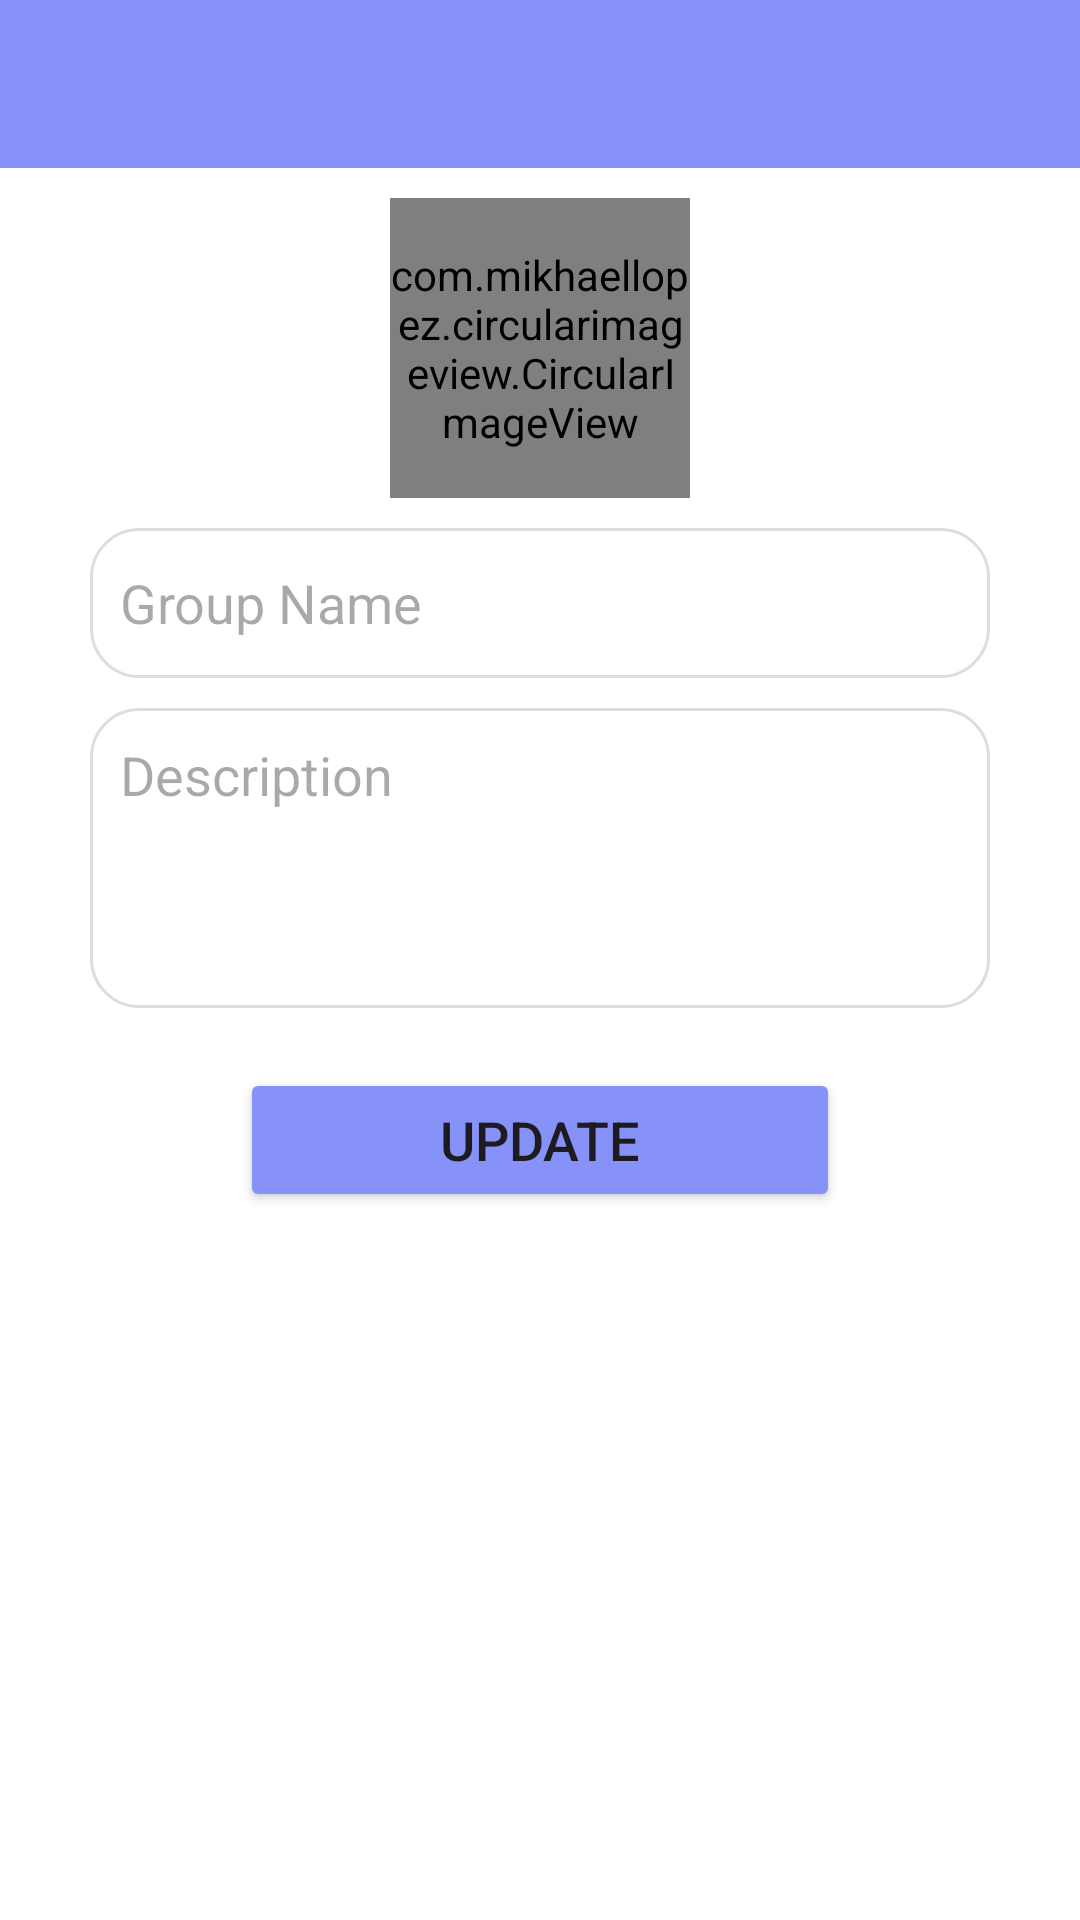

This screen was rendered from an Android layout file. Write that file and the resources it references.
<!-- AndroidManifest.xml: application theme Theme.MySocialApp -->
<!-- res/layout/activity_group_edit.xml -->
<?xml version="1.0" encoding="utf-8"?>
<RelativeLayout xmlns:android="http://schemas.android.com/apk/res/android"
    xmlns:app="http://schemas.android.com/apk/res-auto"
    xmlns:tools="http://schemas.android.com/tools"
    android:id="@+id/main"
    android:layout_width="match_parent"
    android:layout_height="match_parent"
    android:background="@color/white"
    tools:context=".GroupEditActivity">
    <androidx.appcompat.widget.Toolbar
        android:id="@+id/toolBar"
        android:layout_width="match_parent"
        android:layout_height="?android:attr/actionBarSize"
        android:background="@color/lavender">
    </androidx.appcompat.widget.Toolbar>
    <com.mikhaellopez.circularimageview.CircularImageView
        android:layout_width="100dp"
        android:layout_height="100dp"
        android:id="@+id/groupIcon"
        android:layout_below="@+id/toolBar"
        android:layout_centerHorizontal="true"
        android:layout_marginTop="10dp"
        android:src="@drawable/baseline_group_add_24">
    </com.mikhaellopez.circularimageview.CircularImageView>

    <EditText
        android:id="@+id/edt_GroupName"
        android:layout_width="match_parent"
        android:layout_height="50dp"
        android:hint="Group Name"
        android:layout_below="@+id/groupIcon"
        android:layout_marginLeft="30dp"
        android:layout_marginRight="30dp"
        android:layout_marginTop="10dp"
        android:padding="10dp"
        android:background="@drawable/search_edittext_background">

    </EditText>


    <EditText
        android:id="@+id/edt_Description"
        android:layout_width="match_parent"
        android:layout_height="wrap_content"
        android:layout_below="@+id/edt_GroupName"
        android:background="@drawable/search_edittext_background"
        android:gravity="top"
        android:hint="Description"
        android:layout_marginTop="10dp"
        android:layout_marginLeft="30dp"
        android:layout_marginRight="30dp"
        android:inputType="textMultiLine|textCapSentences"
        android:minHeight="100dp"
        android:padding="10dp"></EditText>

    <Button
        android:id="@+id/btn_EditGroup"
        android:layout_width="200dp"
        android:backgroundTint="@color/lavender"
        android:layout_height="wrap_content"
        android:layout_marginTop="20dp"
        android:textSize="18sp"
        android:layout_below="@id/edt_Description"
        android:layout_centerHorizontal="true"
        android:text="Update"/>
</RelativeLayout>
<!-- resources referenced by this layout -->
<resources>
  <color name="lavender">#8692f7</color>
  <color name="white">#FFFFFFFF</color>
  <!-- drawable baseline_group_add_24 (drawable) -->
  <vector xmlns:android="http://schemas.android.com/apk/res/android" android:height="24dp" android:tint="#0A0101" android:viewportHeight="24" android:viewportWidth="24" android:width="24dp">
        
      <path android:fillColor="@android:color/white" android:pathData="M22,9l0,-2l-2,0l0,2l-2,0l0,2l2,0l0,2l2,0l0,-2l2,0l0,-2z"/>
        
      <path android:fillColor="@android:color/white" android:pathData="M8,12c2.21,0 4,-1.79 4,-4s-1.79,-4 -4,-4S4,5.79 4,8S5.79,12 8,12z"/>
        
      <path android:fillColor="@android:color/white" android:pathData="M8,13c-2.67,0 -8,1.34 -8,4v3h16v-3C16,14.34 10.67,13 8,13z"/>
        
      <path android:fillColor="@android:color/white" android:pathData="M12.51,4.05C13.43,5.11 14,6.49 14,8s-0.57,2.89 -1.49,3.95C14.47,11.7 16,10.04 16,8S14.47,4.3 12.51,4.05z"/>
        
      <path android:fillColor="@android:color/white" android:pathData="M16.53,13.83C17.42,14.66 18,15.7 18,17v3h2v-3C20,15.55 18.41,14.49 16.53,13.83z"/>
      
  </vector>
  <!-- drawable search_edittext_background (drawable) -->
  <shape xmlns:android="http://schemas.android.com/apk/res/android">
      <solid android:color="#FFFFFF"/>
      <corners android:radius="16dp"/>
      <stroke android:width="1dp" android:color="#DDDDDD"/>
  </shape>
  <style name="Theme.MySocialApp" parent="Base.Theme.MySocialApp" />
  <style name="Base.Theme.MySocialApp" parent="Theme.Material3.DayNight.NoActionBar">
          
          
      </style>
</resources>
